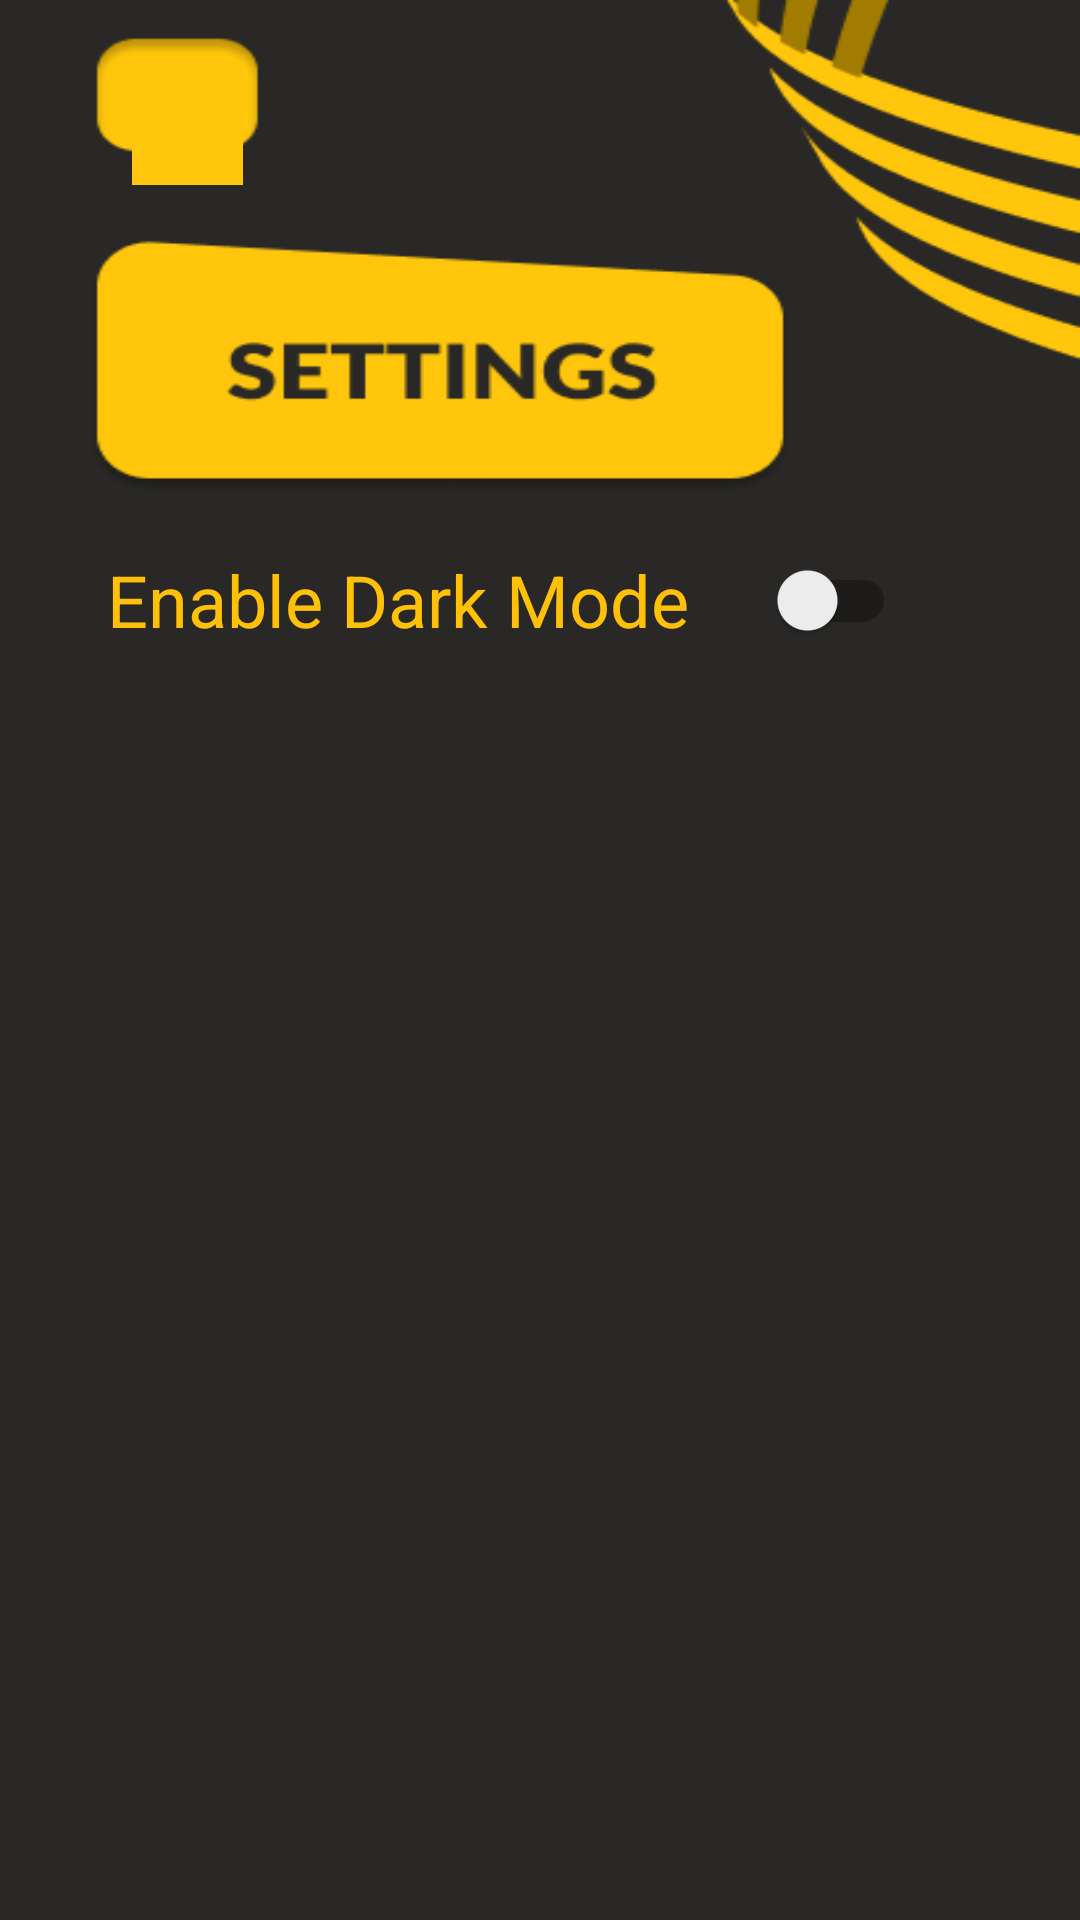

Here is an Android app screen rendered from its layout file. Give the layout XML and the strings, colors and styles it references.
<!-- AndroidManifest.xml: application theme Theme.FitBud -->
<!-- res/layout/activity_settings.xml -->
<?xml version="1.0" encoding="utf-8"?>
<androidx.constraintlayout.widget.ConstraintLayout xmlns:android="http://schemas.android.com/apk/res/android"
    xmlns:app="http://schemas.android.com/apk/res-auto"
    android:layout_width="match_parent"
    android:layout_height="match_parent"
    android:background="@drawable/settings"
    android:foregroundTint="#FFC107"
    android:padding="24dp">

    

    <androidx.appcompat.widget.Toolbar
        android:id="@+id/settingsToolbar"
        android:layout_width="37dp"
        android:layout_height="36dp"
        android:background="?attr/colorPrimary"
        android:title="Workout Suggestions"
        android:titleTextColor="@android:color/white"
        app:layout_constraintBottom_toBottomOf="parent"
        app:layout_constraintEnd_toEndOf="parent"
        app:layout_constraintHorizontal_bias="0.073"
        app:layout_constraintStart_toStartOf="parent"
        app:layout_constraintTop_toTopOf="parent"
        app:layout_constraintVertical_bias="0.003" />

    <androidx.appcompat.widget.SwitchCompat
        android:id="@+id/switchDarkMode"
        android:layout_width="263dp"
        android:layout_height="64dp"
        android:backgroundTint="#FFC107"
        android:buttonTint="#FFC107"
        android:text="@string/dark_mode_toggle"
        android:textColor="#FFC107"
        android:textColorLink="#FFC107"
        android:textSize="24sp"
        app:layout_constraintBottom_toBottomOf="parent"
        app:layout_constraintEnd_toEndOf="parent"
        app:layout_constraintHorizontal_bias="0.24"
        app:layout_constraintStart_toStartOf="parent"
        app:layout_constraintTop_toTopOf="parent"
        app:layout_constraintVertical_bias="0.273" />
</androidx.constraintlayout.widget.ConstraintLayout>
<!-- resources referenced by this layout -->
<resources>
  <!-- drawable settings: png bitmap (drawable, 15807 bytes) -->
  <string name="dark_mode_toggle">Enable Dark Mode</string>
  <style name="Theme.FitBud" parent="Theme.MaterialComponents.Light.NoActionBar">
          <item name="colorPrimary">#FFC60C</item>
          <item name="colorPrimaryVariant">#00897B</item>
          <item name="colorOnPrimary">#FFFFFF</item>
          <item name="colorSecondary">#292826</item>
          <item name="colorOnSecondary">#000000</item>
          <item name="android:windowBackground">#FFFFFF</item>
      </style>
</resources>
